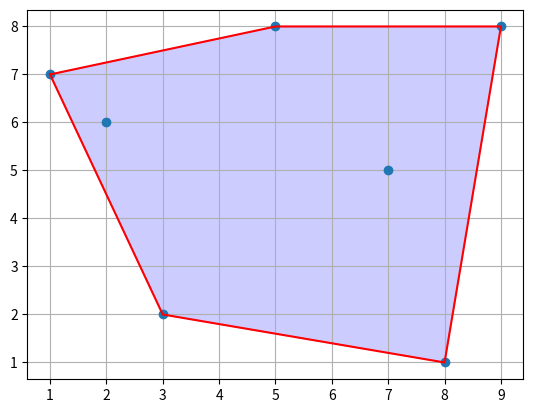

Write Python code to recreate this figure.
import matplotlib.pyplot as plt

# Lớp điểm với thuộc tính x, y là tọa độ
class Point: 
    def __init__(self, x, y): 
        self.x = x 
        self.y = y 
        
def add_points(arr_points):
    points = [Point(row[0], row[1]) for row in arr_points]
    return points
    

# Hàm tìm điểm bên trái nhất 
def left_index(points): 
    minn = 0
    for i in range(1,len(points)): 
        if points[i].x < points[minn].x: 
            minn = i 
        elif points[i].x == points[minn].x: 
            if points[i].y > points[minn].y: 
                minn = i 
    return minn 
  
# Hàm xác định hướng xoay của 3 điểm
def orientation(p, q, r): 
    # Để xác định hướng của bộ ba điểm (p, q, r).  
    # Hàm trả về các giá trị sau  
    # 0 --> p, q và r thẳng hàng  
    # 1 --> Theo chiều kim đồng hồ  
    # 2 --> Ngược chiều kim đồng hồ 
    val = (q.y - p.y) * (r.x - q.x) - (q.x - p.x) * (r.y - q.y)
    if val == 0: 
        return 0
    elif val > 0: 
        return 1
    else: 
        return 2
  
# Thuật toán tìm bao lồi
def convex_hull(points, n): 
    # Phải có ít nhất 3 điểm  
    if n < 3: 
        return

    # Tìm điểm bên trái nhất 
    l = left_index(points) 
  
    hull = []   
    
    # Bắt đầu từ điểm bên trái nhất, tiếp tục di chuyển ngược chiều kim đồng hồ  
    # cho đến khi quay lại điểm bắt đầu. Vòng lặp này chạy O(h)  
    # lần với h là số điểm trong kết quả hoặc output.  
    
    p = l 
    q = 0
    while(True): 
        # Thêm điểm hiện tại vào kết quả  
        hull.append(p) 
        
        # Tìm kiếm điểm 'q' sao cho orientation(p, q, x) ngược chiều kim đồng hồ  
        # với tất cả các điểm 'x'. Ý tưởng  
        # là theo dõi điểm gần nhất được ghé qua theo ngược chiều kim đồng hồ trong q. 
        # Nếu bất kỳ điểm 'i' nào ngược chiều kim đồng hồ hơn q, thì cập nhật q.  
        
        q = (p + 1) % n 
        for i in range(n): 
            # Nếu i ngược chiều kim đồng hồ hơn q hiện tại  
            # thì cập nhật q  
            if(orientation(points[p],  
                           points[i], points[q]) == 2): 
                q = i 
        
        # Bây giờ q là điểm gần nhất được ghé qua theo ngược chiều kim đồng hồ với p  
        # Gán p là q cho vòng lặp tiếp theo, để q được thêm vào  
        # kết quả 'hull'  
        
        p = q 

        # Trong khi chưa quay lại điểm đầu tiên 
        if(p == l): 
            break

    return hull
  
input = [[9, 8], [5, 8], [7, 5], [8, 1], [1, 7], [2, 6], [3, 2]]
points = add_points(input)

# Tạo hàm vẽ lại bao lồi
def plot_convex_hull(points, convex_hull):
    points_x = [point.x for point in points]
    points_y = [point.y for point in points]

    hull_x = [points[i].x for i in convex_hull]
    hull_y = [points[i].y for i in convex_hull]
    
    plt.grid(True)
    plt.plot(points_x, points_y, 'o')
    plt.fill(hull_x + [hull_x[0]], hull_y + [hull_y[0]], color='blue', alpha=0.2)
    plt.plot(hull_x + [hull_x[0]], hull_y + [hull_y[0]], 'r-', )
    plt.show()

# Tìm bao lồi và vẽ kết quả
convex_hull = convex_hull(points, len(points)) 

print("\nCác điểm trên bao:")
for each in convex_hull: 
    print(points[each].x, points[each].y)

plot_convex_hull(points, convex_hull)
